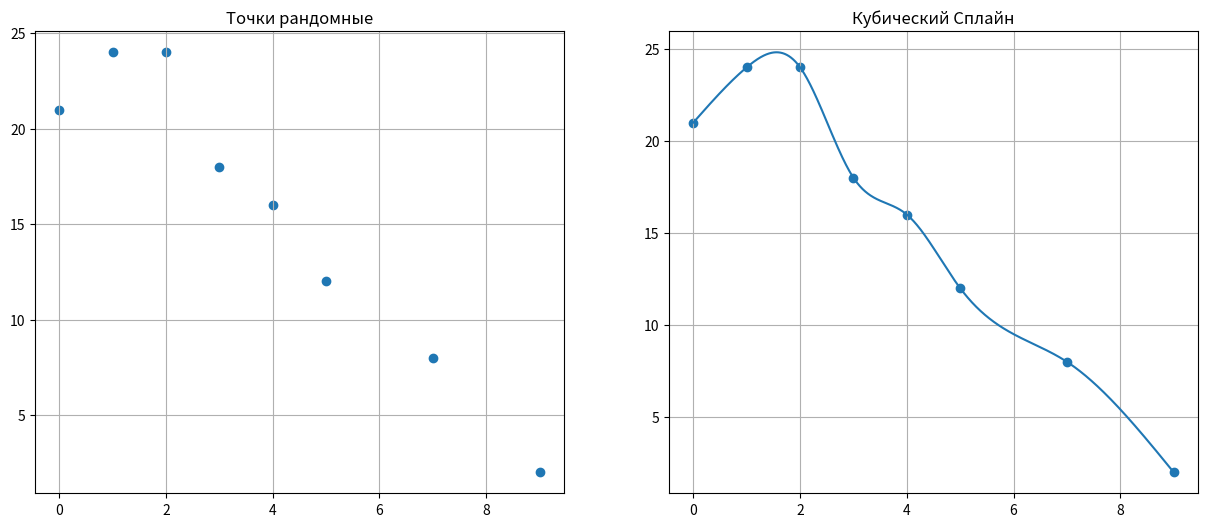

Source code (Python):
#interpolation
#lagrange
import numpy as np
import matplotlib.pyplot as plt

class Equation:
    def __init__(self, x):
        self.x = x
        
 
    def get_array(self):
        array = []

        array.append(self.x**3)
        array.append(self.x**2)
        array.append(self.x)
        array.append(1)

        return array

class Derivative():
    def __init__(self, x1):
        self.x1 = x1
        
 
    def get_der1(self):
        array = []

        array.append(3 * self.x1**2)
        array.append(2 * self.x1)
        array.append(1)
        array.append(0)

        array.append(-3 * self.x1**2)
        array.append(-2 * self.x1)
        array.append(-1)
        array.append(0)

        return array

    def get_der2(self):
        array = []

        array.append(6 * self.x1)
        array.append(2)
        array.append(0)
        array.append(0)

        array.append(-6 * self.x1)
        array.append(-2)
        array.append(0)
        array.append(0)

        return array
    

class SplineMatrix:
    def __init__(self, xs, ys):
        m_size = (len(xs)-1)*4

        self.xs = xs
        self.ys = ys
        self.matrix_size = m_size
        self.x_matrix = []
        self.y_matrix = []
        self.result = []

        self.create_matrix()
        self.create_y_matrix()
        self.calculate_coef()

    def guess_the_value(self, x):
        index = 0
        for i in range(len(self.xs) - 1):
            if x > xs[i]:
                index = i
        i = index*4

        a = self.result[i][0]
        b = self.result[i+1][0]
        c = self.result[i+2][0]
        d = self.result[i+3][0]

        value = a * x**3 + b * x**2 + c * x + d
        return value 

    def calculate_coef(self):

        x_i = np.linalg.inv(np.array(self.x_matrix))
        result = np.dot(x_i, np.array(self.y_matrix))
        self.result = result

    def get_eqs(self):
        eqs = []
        for i in range(len(self.xs)):
            if i > 0 and i < len(self.xs)-1:
                eqs.append(Equation(xs[i]).get_array())
                eqs.append(Equation(xs[i]).get_array())
            else:
                eqs.append(Equation(xs[i]).get_array())
        matrix_eqs = []
        for i in range(0, len(eqs), 2):
            head_size = i*2
            head = [0 for col in range(head_size)]
            body1 = eqs[i]
            body2 = eqs[i+1]
            tail = [0 for col in range(self.matrix_size-4-head_size)]
            m1 = head + body1 + tail 
            m2 = head + body2 + tail
            matrix_eqs.append(m1)
            matrix_eqs.append(m2)
            
        return matrix_eqs

    def get_ders(self):
        x_values = self.xs.copy()
        del x_values[0]
        del x_values[-1]

        ders1 = []
        ders2 = []

        m_ders = []

        for i in range(len(x_values)):
            ders1.append(Derivative(x_values[i]).get_der1())

        for i in range(len(ders1)):
            head_size = 4*i
            head = [0 for col in range(head_size)]
            body = ders1[i]
            tail = [0 for col in range(self.matrix_size-8-head_size)]
            m = head + body + tail 
            m_ders.append(m)

        for i in range(len(x_values)):
            ders2.append(Derivative(x_values[i]).get_der2())
        
        for i in range(len(ders2)):
            head_size = 4*i
            head = [0 for col in range(head_size)]
            body = ders2[i]
            tail = [0 for col in range(self.matrix_size-8-head_size)]
            m = head + body + tail 
            m_ders.append(m)

        return m_ders

    def get_matrix(self):
        matrix = []
        eqs = self.get_eqs()
        ders = self.get_ders()
        for i in eqs:
            matrix.append(i)
        for i in ders:
            matrix.append(i)
        #boundary conditions matrice rows
        b1 = [0 for col in range(self.matrix_size)]
        b2 = [0 for col in range(self.matrix_size)]
        
        b1[1] = 2
        b2[-4] = 3*2*self.xs[-1]
        b2[-3] = 2
        matrix.append(b1)
        matrix.append(b2)

        return matrix

    def create_matrix(self):     
        self.x_matrix = self.get_matrix()

    def create_y_matrix(self):
        m = []
        y_values = self.ys.copy()
        del y_values[0]
        del y_values[-1]
        m.append([ys[0]])
        for y in y_values:
            m.append([y])
            m.append([y])
        m.append([ys[-1]])

        for i in range(self.matrix_size - len(m)):
            m.append([0])
        self.y_matrix = m


float_formatter = "{:.2f}".format
np.set_printoptions(formatter={'float_kind':float_formatter})

#Указываются точки в этих arrays
#И программа сама сделает все!
xs = [0, 1, 2, 3, 4, 5, 7, 9]
ys = [21, 24, 24, 18, 16, 12, 8, 2]

spline_main = SplineMatrix(xs, ys)

plt.figure(figsize=(15,6))

plt.subplot(1,2,1)
plt.scatter(xs, ys)
plt.grid(True)
plt.title("Точки рандомные")


plt.subplot(1,2,2)
x = np.arange(xs[0], xs[-1], 0.01)
y = []
for i in range(len(x)):
    y.append(spline_main.guess_the_value(x[i]))
plt.scatter(xs, ys)
plt.plot(x, y)
plt.title("Кубический Сплайн")
plt.grid(True)

plt.show()  

